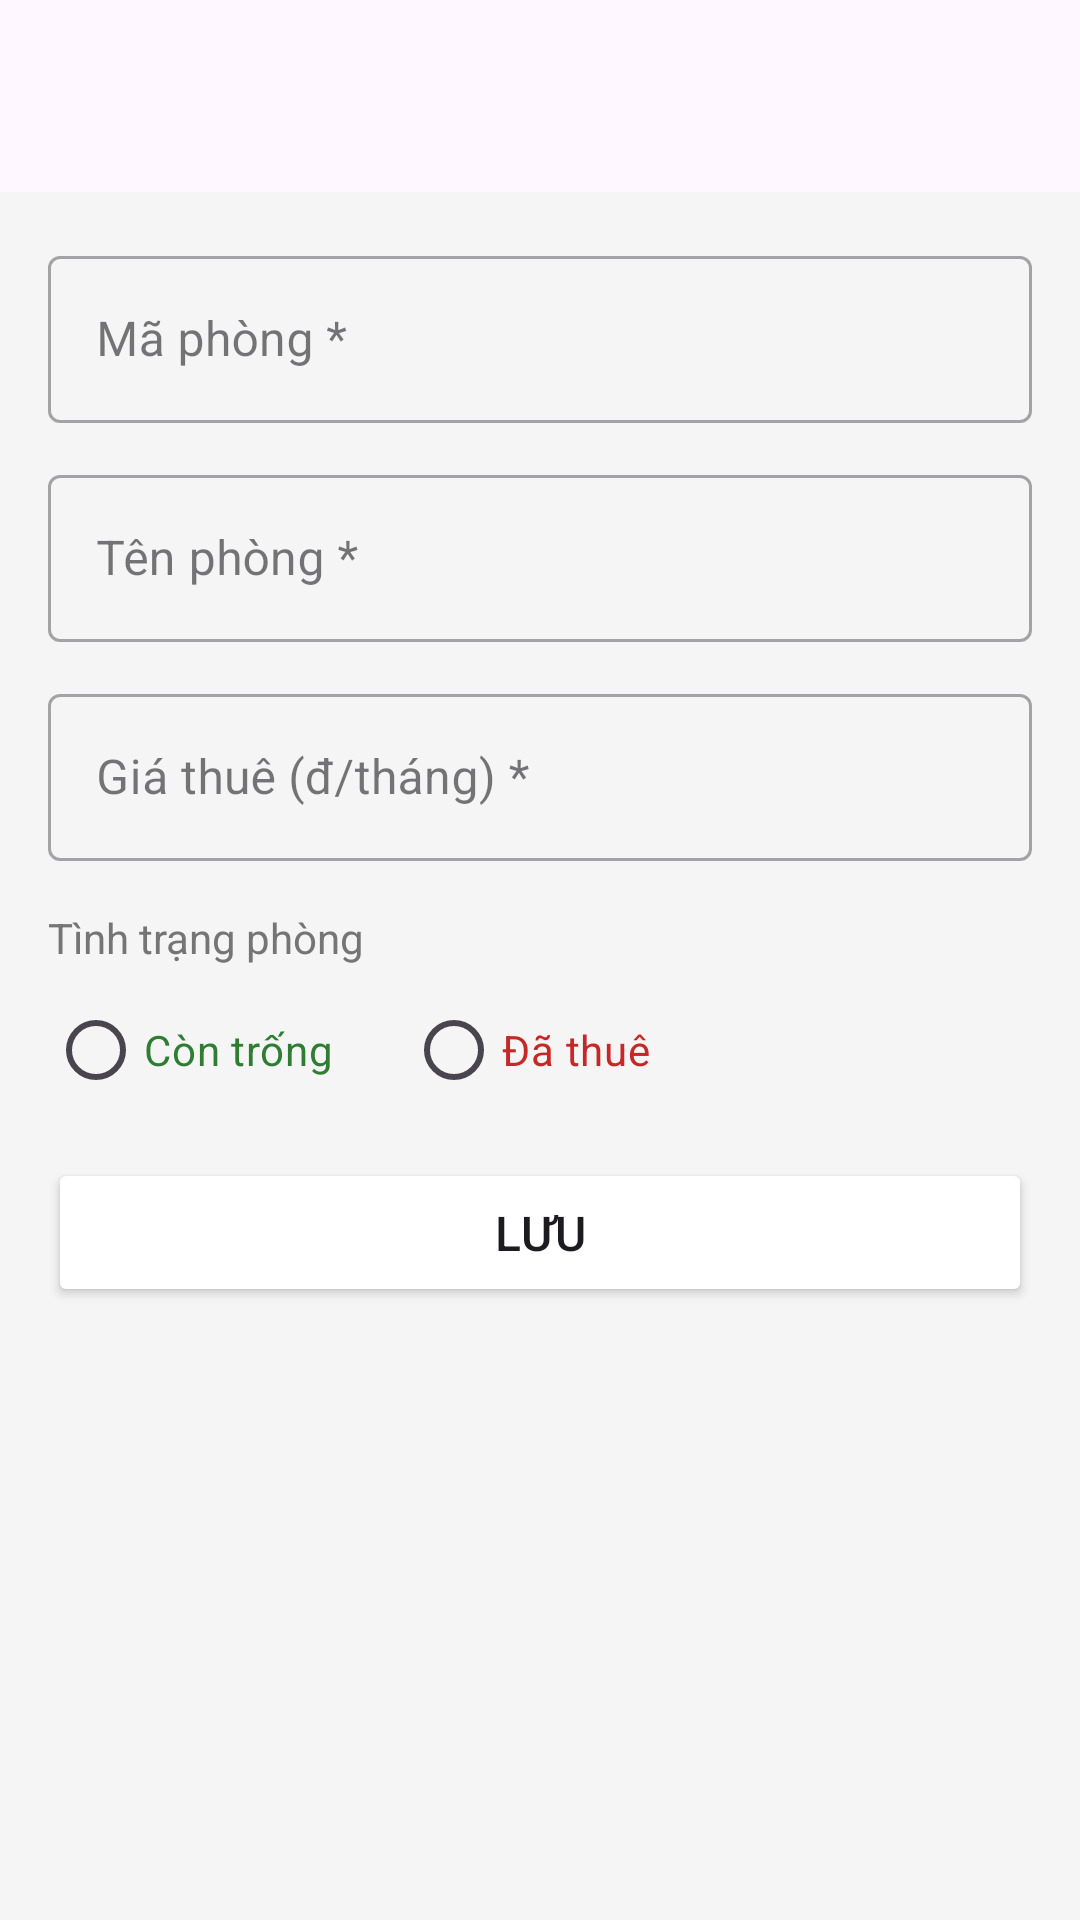

This screen was rendered from an Android layout file. Write that file and the resources it references.
<!-- AndroidManifest.xml: application theme Theme.RoomRentalManagement -->
<!-- res/layout/activity_room_form.xml -->
<?xml version="1.0" encoding="utf-8"?>
<androidx.coordinatorlayout.widget.CoordinatorLayout
    xmlns:android="http://schemas.android.com/apk/res/android"
    xmlns:app="http://schemas.android.com/apk/res-auto"
    android:layout_width="match_parent"
    android:layout_height="match_parent"
    android:background="#F5F5F5">

    <com.google.android.material.appbar.AppBarLayout
        android:layout_width="match_parent"
        android:layout_height="wrap_content">

        <androidx.appcompat.widget.Toolbar
            android:id="@+id/toolbarForm"
            android:layout_width="match_parent"
            android:layout_height="?attr/actionBarSize"
            android:background="@color/primary"
            android:titleTextColor="#FFFFFF" />
    </com.google.android.material.appbar.AppBarLayout>

    <ScrollView
        android:layout_width="match_parent"
        android:layout_height="match_parent"
        app:layout_behavior="@string/appbar_scrolling_view_behavior">

        <LinearLayout
            android:layout_width="match_parent"
            android:layout_height="wrap_content"
            android:orientation="vertical"
            android:padding="16dp">

            <com.google.android.material.textfield.TextInputLayout
                android:id="@+id/tilRoomId"
                android:layout_width="match_parent"
                android:layout_height="wrap_content"
                android:hint="Mã phòng *"
                style="@style/Widget.MaterialComponents.TextInputLayout.OutlinedBox"
                android:layout_marginBottom="12dp">
                <com.google.android.material.textfield.TextInputEditText
                    android:id="@+id/etRoomId"
                    android:layout_width="match_parent"
                    android:layout_height="wrap_content"
                    android:inputType="text"
                    android:maxLines="1" />
            </com.google.android.material.textfield.TextInputLayout>

            <com.google.android.material.textfield.TextInputLayout
                android:id="@+id/tilRoomName"
                android:layout_width="match_parent"
                android:layout_height="wrap_content"
                android:hint="Tên phòng *"
                style="@style/Widget.MaterialComponents.TextInputLayout.OutlinedBox"
                android:layout_marginBottom="12dp">
                <com.google.android.material.textfield.TextInputEditText
                    android:id="@+id/etRoomName"
                    android:layout_width="match_parent"
                    android:layout_height="wrap_content"
                    android:inputType="text"
                    android:maxLines="1" />
            </com.google.android.material.textfield.TextInputLayout>

            <com.google.android.material.textfield.TextInputLayout
                android:id="@+id/tilPrice"
                android:layout_width="match_parent"
                android:layout_height="wrap_content"
                android:hint="Giá thuê (đ/tháng) *"
                style="@style/Widget.MaterialComponents.TextInputLayout.OutlinedBox"
                android:layout_marginBottom="16dp">
                <com.google.android.material.textfield.TextInputEditText
                    android:id="@+id/etPrice"
                    android:layout_width="match_parent"
                    android:layout_height="wrap_content"
                    android:inputType="numberDecimal"
                    android:maxLines="1" />
            </com.google.android.material.textfield.TextInputLayout>

            <TextView
                android:layout_width="wrap_content"
                android:layout_height="wrap_content"
                android:text="Tình trạng phòng"
                android:textSize="14sp"
                android:textColor="#757575"
                android:layout_marginBottom="4dp" />

            <RadioGroup
                android:id="@+id/radioGroupStatus"
                android:layout_width="match_parent"
                android:layout_height="wrap_content"
                android:orientation="horizontal"
                android:layout_marginBottom="12dp">

                <RadioButton
                    android:id="@+id/radioAvailable"
                    android:layout_width="wrap_content"
                    android:layout_height="wrap_content"
                    android:text="Còn trống"
                    android:textColor="#2E7D32"
                    android:layout_marginEnd="24dp" />

                <RadioButton
                    android:id="@+id/radioRented"
                    android:layout_width="wrap_content"
                    android:layout_height="wrap_content"
                    android:text="Đã thuê"
                    android:textColor="#C62828" />
            </RadioGroup>

            <LinearLayout
                android:id="@+id/layoutTenant"
                android:layout_width="match_parent"
                android:layout_height="wrap_content"
                android:orientation="vertical"
                android:visibility="gone">

                <com.google.android.material.textfield.TextInputLayout
                    android:id="@+id/tilTenantName"
                    android:layout_width="match_parent"
                    android:layout_height="wrap_content"
                    android:hint="Tên người thuê *"
                    style="@style/Widget.MaterialComponents.TextInputLayout.OutlinedBox"
                    android:layout_marginBottom="12dp">
                    <com.google.android.material.textfield.TextInputEditText
                        android:id="@+id/etTenantName"
                        android:layout_width="match_parent"
                        android:layout_height="wrap_content"
                        android:inputType="textPersonName"
                        android:maxLines="1" />
                </com.google.android.material.textfield.TextInputLayout>

                <com.google.android.material.textfield.TextInputLayout
                    android:id="@+id/tilTenantPhone"
                    android:layout_width="match_parent"
                    android:layout_height="wrap_content"
                    android:hint="Số điện thoại *"
                    style="@style/Widget.MaterialComponents.TextInputLayout.OutlinedBox"
                    android:layout_marginBottom="16dp">
                    <com.google.android.material.textfield.TextInputEditText
                        android:id="@+id/etTenantPhone"
                        android:layout_width="match_parent"
                        android:layout_height="wrap_content"
                        android:inputType="phone"
                        android:maxLines="1" />
                </com.google.android.material.textfield.TextInputLayout>
            </LinearLayout>

            <Button
                android:id="@+id/btnSave"
                android:layout_width="match_parent"
                android:layout_height="wrap_content"
                android:text="Lưu"
                android:textSize="16sp"
                android:padding="14dp"
                android:backgroundTint="@color/primary" />
        </LinearLayout>
    </ScrollView>

</androidx.coordinatorlayout.widget.CoordinatorLayout>
<!-- resources referenced by this layout -->
<resources>
  <style name="Theme.RoomRentalManagement" parent="Base.Theme.RoomRentalManagement" />
  <style name="Base.Theme.RoomRentalManagement" parent="Theme.Material3.DayNight.NoActionBar">
          
          
      </style>
</resources>
